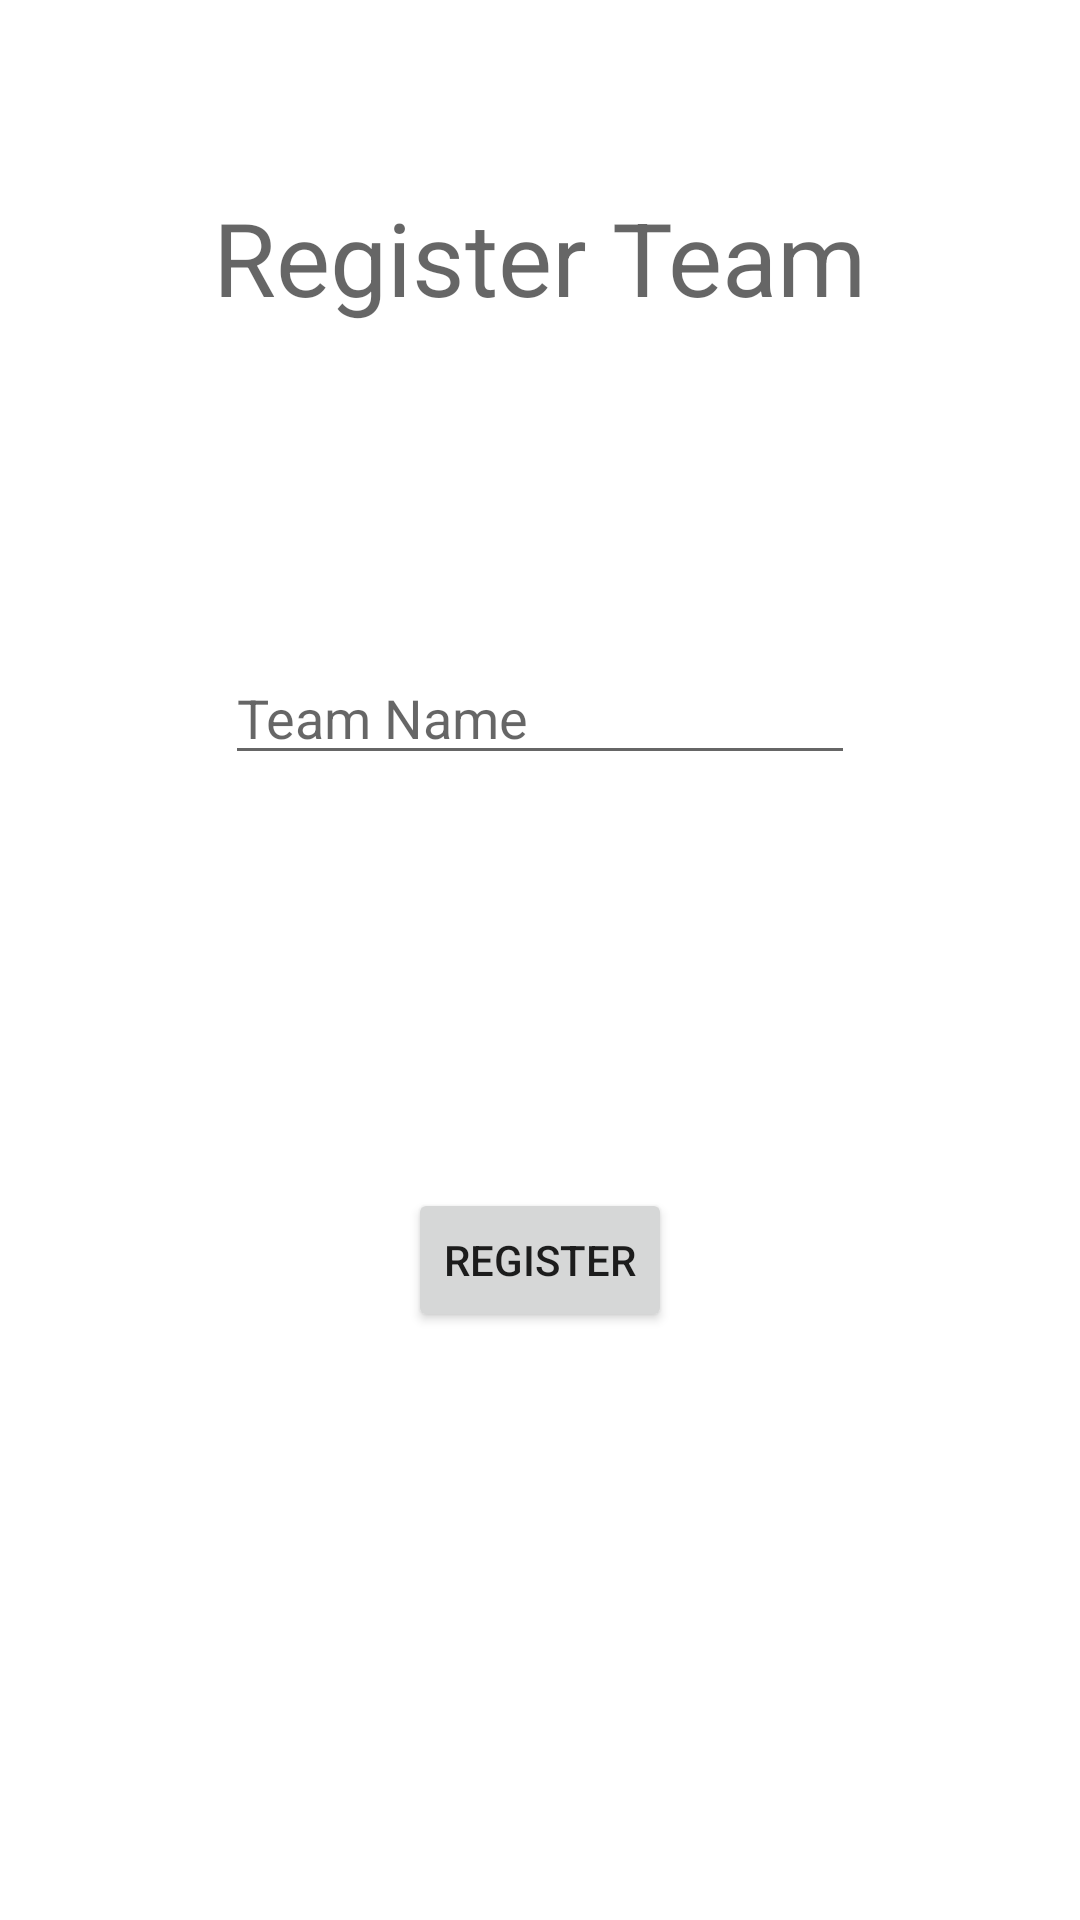

Android layout source for this screen:
<!-- AndroidManifest.xml: application theme Theme.Drp52 -->
<!-- res/layout/activity_register_team.xml -->
<?xml version="1.0" encoding="utf-8"?>
<androidx.constraintlayout.widget.ConstraintLayout xmlns:android="http://schemas.android.com/apk/res/android"
    xmlns:app="http://schemas.android.com/apk/res-auto"
    xmlns:tools="http://schemas.android.com/tools"
    android:layout_width="match_parent"
    android:layout_height="match_parent"
    tools:context=".RegisterTeam">

    <TextView
        android:id="@+id/RegisterTeamText"
        android:layout_width="wrap_content"
        android:layout_height="wrap_content"
        android:layout_marginTop="63dp"
        android:text="@string/register_team"
        android:textAppearance="@style/TextAppearance.AppCompat.Display1"
        app:layout_constraintEnd_toEndOf="parent"
        app:layout_constraintStart_toStartOf="parent"
        app:layout_constraintTop_toTopOf="parent" />

    <EditText
        android:id="@+id/teamNameInput"
        android:layout_width="wrap_content"
        android:layout_height="wrap_content"
        android:layout_marginTop="217dp"
        android:ems="10"
        android:hint="@string/team_name"
        android:inputType="text|textPersonName"
        app:layout_constraintEnd_toEndOf="parent"
        app:layout_constraintStart_toStartOf="parent"
        app:layout_constraintTop_toTopOf="parent" />

    <Button
        android:id="@+id/teamRegisterButton"
        android:layout_width="wrap_content"
        android:layout_height="wrap_content"
        android:layout_marginBottom="196dp"
        android:text="@string/register"
        app:cornerRadius="10dp"
        app:layout_constraintBottom_toBottomOf="parent"
        app:layout_constraintEnd_toEndOf="parent"
        app:layout_constraintStart_toStartOf="parent" />

</androidx.constraintlayout.widget.ConstraintLayout>
<!-- resources referenced by this layout -->
<resources>
  <string name="register">Register</string>
  <string name="register_team">Register Team</string>
  <string name="team_name">Team Name</string>
  <style name="Theme.Drp52" parent="Theme.MaterialComponents.DayNight.DarkActionBar">
          
          <item name="colorPrimary">@color/purple_500</item>
          <item name="colorPrimaryVariant">@color/purple_700</item>
          <item name="colorOnPrimary">@color/white</item>
          
          <item name="colorSecondary">@color/teal_200</item>
          <item name="colorSecondaryVariant">@color/teal_700</item>
          <item name="colorOnSecondary">@color/black</item>
          
          <item name="android:statusBarColor">?attr/colorPrimaryVariant</item>
          
      </style>
  <!-- not gathered from this repository: default colours our renderer supplied (Android Studio template values) -->
  <color name="purple_500">#FF6200EE</color>
  <color name="purple_700">#FF3700B3</color>
  <color name="teal_200">#FF03DAC5</color>
  <color name="teal_700">#FF018786</color>
  <color name="black">#FF000000</color>
  <color name="white">#FFFFFFFF</color>
</resources>
